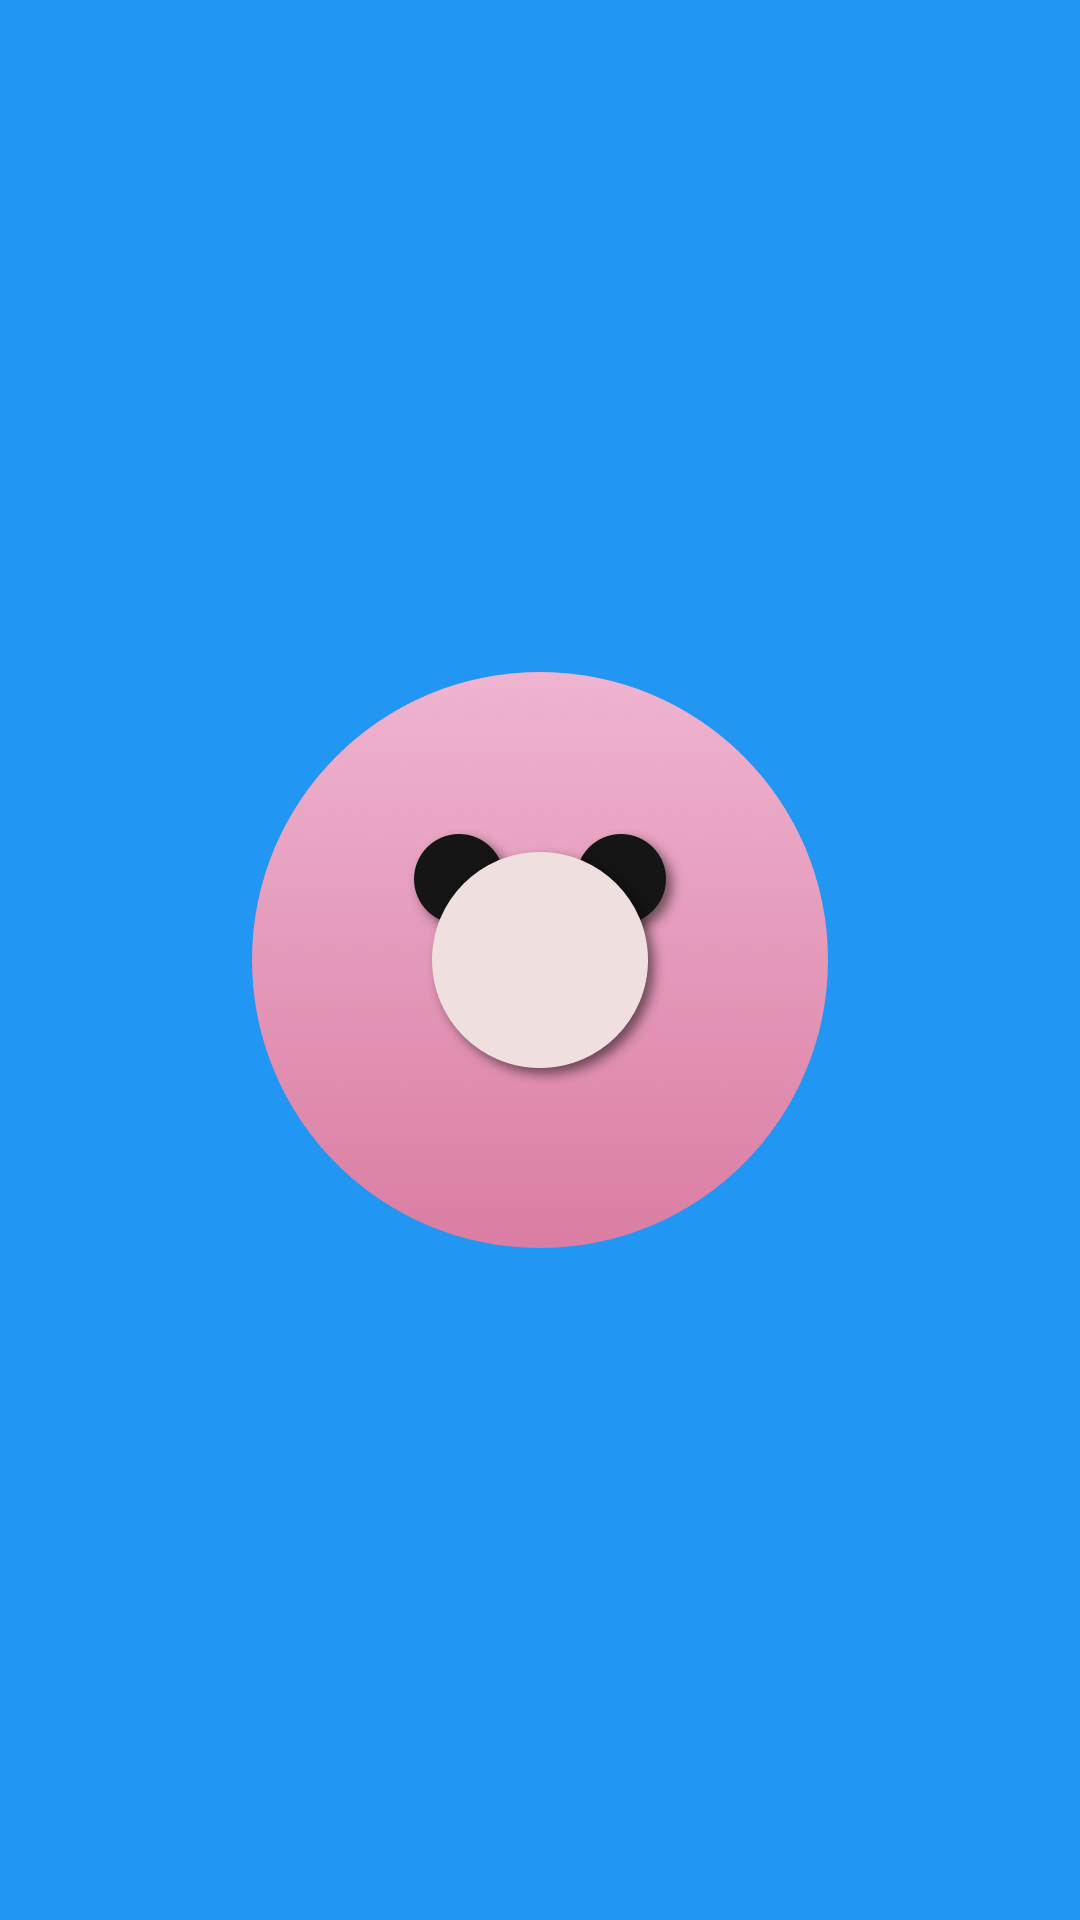

Produce the Android XML layout that renders to this screen, including the resource entries it uses.
<!-- AndroidManifest.xml: activity theme AppTheme.NoActionBar.FullScreen -->
<!-- res/layout/activity_splash.xml -->
<?xml version="1.0" encoding="utf-8"?>
<RelativeLayout
    xmlns:android="http://schemas.android.com/apk/res/android"
    xmlns:tools="http://schemas.android.com/tools"
    android:layout_width="match_parent"
    android:layout_height="match_parent"
    android:background="@color/primary"
    android:paddingBottom="@dimen/activity_vertical_margin"
    android:paddingLeft="@dimen/activity_horizontal_margin"
    android:paddingRight="@dimen/activity_horizontal_margin"
    android:paddingTop="@dimen/activity_vertical_margin"
    tools:context=".ui.SplashActivity">

    <ImageView
        android:id="@+id/logo"
        android:layout_width="wrap_content"
        android:layout_height="wrap_content"
        android:layout_centerHorizontal="true"
        android:layout_centerVertical="true"
        android:src="@drawable/logo"/>

</RelativeLayout>
<!-- resources referenced by this layout -->
<resources>
  <color name="primary">#2196F3</color>
  <dimen name="activity_horizontal_margin">16dp</dimen>
  <dimen name="activity_vertical_margin">16dp</dimen>
  <!-- drawable logo: png bitmap (drawable-hdpi, 38971 bytes) -->
  <style name="AppTheme.NoActionBar.FullScreen">
          <item name="android:windowFullscreen">true</item>
      </style>
</resources>
